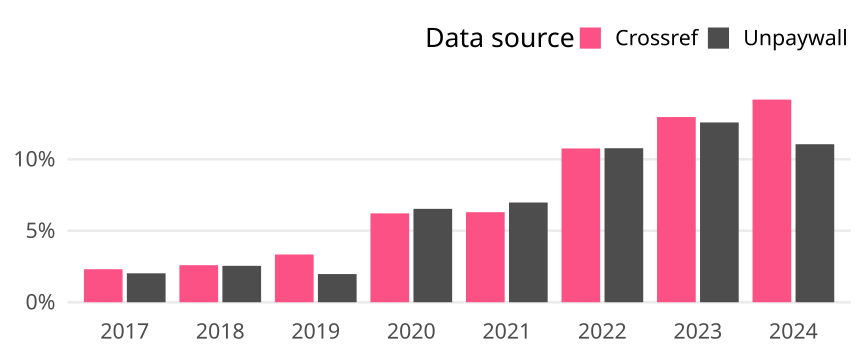

The table this chart was drawn from, first rows:
cr_year, cat, article_total, name, oa_articles, oa_share
2017, Global, 18535, Crossref, 428, 0.02309
2017, Global, 18535, Unpaywall, 375, 0.02023
2018, Global, 17755, Crossref, 460, 0.02591
2018, Global, 17755, Unpaywall, 452, 0.02546
2019, Global, 19490, Crossref, 651, 0.0334
2019, Global, 19490, Unpaywall, 384, 0.0197
2020, Global, 19932, Crossref, 1239, 0.06216
2020, Global, 19932, Unpaywall, 1302, 0.06532
2021, Global, 19642, Crossref, 1237, 0.06298
2021, Global, 19642, Unpaywall, 1370, 0.06975
2022, Global, 18918, Crossref, 2035, 0.1076
2022, Global, 18918, Unpaywall, 2038, 0.1077
2023, Global, 18011, Crossref, 2333, 0.1295
2023, Global, 18011, Unpaywall, 2265, 0.1258
2024, Global, 18230, Crossref, 2584, 0.1417
2024, Global, 18230, Unpaywall, 2015, 0.1105
